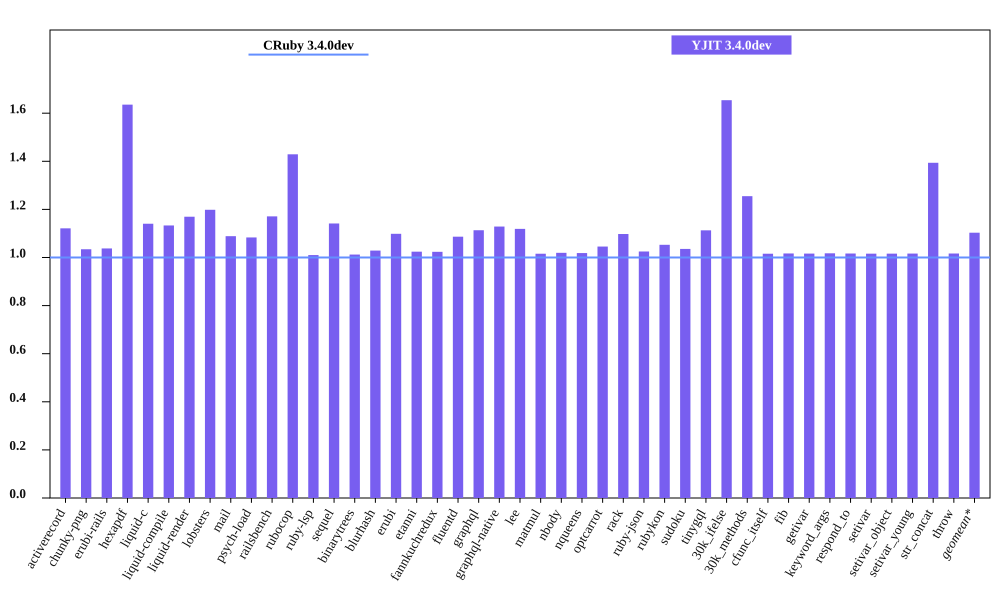

Values plotted in this chart, from the file beside it:
bench, CRuby 3.4.0dev mem (MiB), YJIT 3.4.0dev mem (MiB), Inline Code, Outlined Code, YJIT Mem overhead
activerecord, 41.54, 46.58, 2, 1
chunky-png, 47.12, 48.73, 1, 1
erubi-rails, 86.24, 89.48, 3, 2
hexapdf, 158.6, 259.5, 3, 2
liquid-c, 28.86, 32.91, 1, 1
liquid-compile, 25.75, 29.18, 1, 1
liquid-render, 29.31, 34.28, 1, 1
lobsters, 267.1, 320.1, 11, 9
mail, 48.3, 52.58, 2, 1
psych-load, 27.05, 29.3, 1, 1
railsbench, 84.71, 99.2, 4, 3
rubocop, 80.38, 114.9, 8, 6
ruby-lsp, 74, 74.75, 1, 1
sequel, 28.81, 32.88, 1, 1
binarytrees, 18.21, 18.44, 1, 1
blurhash, 13.33, 13.71, 1, 1
erubi, 21.18, 23.27, 1, 1
etanni, 14.85, 15.21, 1, 1
fannkuchredux, 12.09, 12.38, 1, 1
fluentd, 599.4, 651.3, 1, 1
graphql, 31.85, 35.46, 1, 1
graphql-native, 29.48, 33.27, 1, 1
lee, 26.13, 29.24, 1, 1
matmul, 24.45, 24.84, 1, 1
nbody, 12.09, 12.32, 1, 1
nqueens, 12.09, 12.32, 1, 1
optcarrot, 50.66, 52.96, 1, 1
rack, 21.08, 23.14, 1, 1
ruby-json, 13.15, 13.48, 1, 1
rubykon, 38.12, 40.13, 1, 1
sudoku, 12.38, 12.82, 1, 1
tinygql, 19.89, 22.14, 1, 1
30k_ifelse, 52.35, 86.59, 8, 7
30k_methods, 41.06, 51.53, 3, 3
cfunc_itself, 12.21, 12.41, 1, 1
fib, 12.14, 12.35, 1, 1
getivar, 12.27, 12.47, 1, 1
keyword_args, 12.14, 12.36, 1, 1
respond_to, 12.28, 12.48, 1, 1
setivar, 12.28, 12.47, 1, 1
setivar_object, 12.21, 12.41, 1, 1
setivar_young, 12.21, 12.41, 1, 1
str_concat, 38.25, 53.31, 1, 1
throw, 12.28, 12.48, 1, 1
